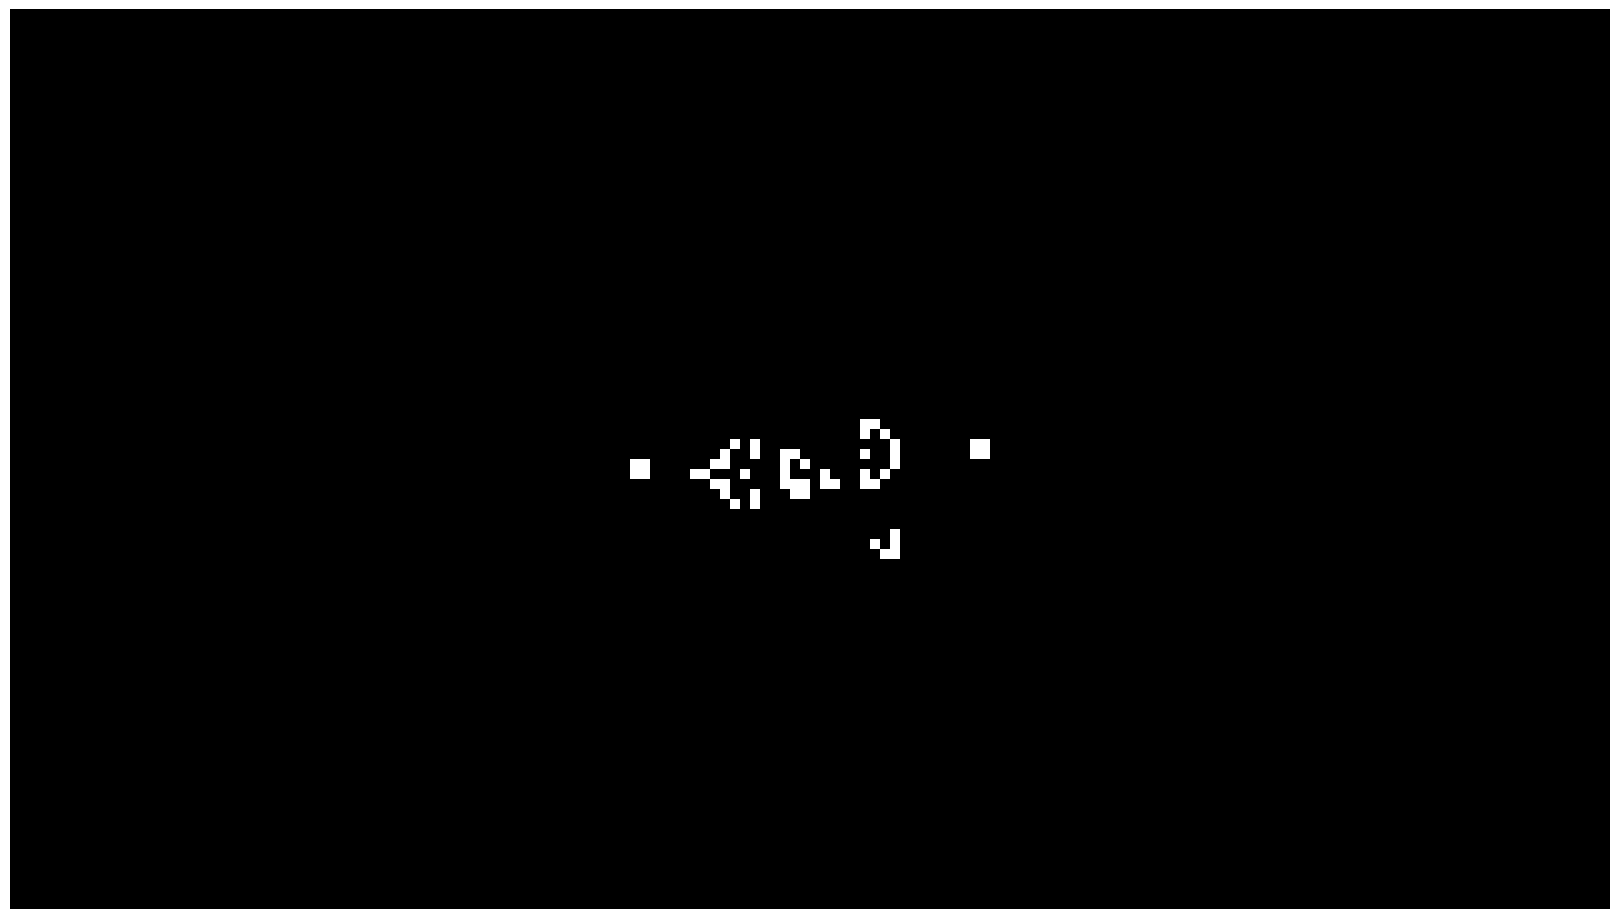

Reproduce this figure in Python. (Note: this script raises an exception after producing the figure.)
#!/usr/bin/env python3
# -*- coding: utf-8 -*-
"""
TGoL Go Fast edition

@author : alex-merge
@version : 0.1
"""

import numpy as np
from scipy.signal import convolve2d
import time
import matplotlib.pyplot as plt
from matplotlib import animation


world_shape = ((90, 160))

world_kernel = np.ones((3,3))
world_kernel[1,1] = 0

max_iter = 300
max_search_depth = 10000
upscaling_factor = 4
prob = .2
similarity_threshold = .999
matching_threshold = 8
search_best = False
mode = "gosper_gun"

## Patterns
unbounded = np.array(
    [[1, 1, 1, 0, 1],
     [1, 0, 0, 0, 0],
     [0, 0, 0, 1, 1],
     [0, 1, 1, 0, 1],
     [1, 0, 1, 0, 1]]
    )

gosper_gun = np.array(
    [[0, 0, 0, 0, 0, 0, 0, 0, 0, 0, 0, 0, 0, 0, 0, 0, 0, 0, 0, 0, 0, 0, 0, 0, 1, 0, 0, 0, 0, 0, 0, 0, 0, 0, 0, 0],
     [0, 0, 0, 0, 0, 0, 0, 0, 0, 0, 0, 0, 0, 0, 0, 0, 0, 0, 0, 0, 0, 0, 1, 0, 1, 0, 0, 0, 0, 0, 0, 0, 0, 0, 0, 0],
     [0, 0, 0, 0, 0, 0, 0, 0, 0, 0, 0, 0, 1, 1, 0, 0, 0, 0, 0, 0, 1, 1, 0, 0, 0, 0, 0, 0, 0, 0, 0, 0, 0, 0, 1, 1],
     [0, 0, 0, 0, 0, 0, 0, 0, 0, 0, 0, 1, 0, 0, 0, 1, 0, 0, 0, 0, 1, 1, 0, 0, 0, 0, 0, 0, 0, 0, 0, 0, 0, 0, 1, 1],
     [1, 1, 0, 0, 0, 0, 0, 0, 0, 0, 1, 0, 0, 0, 0, 0, 1, 0, 0, 0, 1, 1, 0, 0, 0, 0, 0, 0, 0, 0, 0, 0, 0, 0, 0, 0],
     [1, 1, 0, 0, 0, 0, 0, 0, 0, 0, 1, 0, 0, 0, 1, 0, 1, 1, 0, 0, 0, 0, 1, 0, 1, 0, 0, 0, 0, 0, 0, 0, 0, 0, 0, 0],
     [0, 0, 0, 0, 0, 0, 0, 0, 0, 0, 1, 0, 0, 0, 0, 0, 1, 0, 0, 0, 0, 0, 0, 0, 1, 0, 0, 0, 0, 0, 0, 0, 0, 0, 0, 0],
     [0, 0, 0, 0, 0, 0, 0, 0, 0, 0, 0, 1, 0, 0, 0, 1, 0, 0, 0, 0, 0, 0, 0, 0, 0, 0, 0, 0, 0, 0, 0, 0, 0, 0, 0, 0],
     [0, 0, 0, 0, 0, 0, 0, 0, 0, 0, 0, 0, 1, 1, 0, 0, 0, 0, 0, 0, 0, 0, 0, 0, 0, 0, 0, 0, 0, 0, 0, 0, 0, 0, 0, 0]])

patterns = {
    "unbounded": unbounded,
    "gosper_gun": gosper_gun,
    "random": prob
    }

def year_zero(mode, shape):
    if mode == "random" :
        world = np.random.choice([0, 1], 
                                 size = shape, 
                                 p=[1-patterns[mode], patterns[mode]])
    else :
        world = np.zeros(shape)
        pattern_shape = patterns[mode].shape
        world[
            (shape[0]//2-pattern_shape[0]//2):(shape[0]//2-pattern_shape[0]//2+pattern_shape[0]),
            (shape[1]//2-pattern_shape[1]//2):(shape[1]//2-pattern_shape[1]//2+pattern_shape[1])
            ] = patterns[mode]
        
    return world

def simulation():
    
    
    kron_kernel = np.ones((upscaling_factor, upscaling_factor))
        
    world = year_zero(mode, world_shape)
    world_timelapse = [world]
    start_time = time.time()
        
    for i in range(max_iter):
        next_world = convolve2d(world, world_kernel, mode = 'same', boundary='wrap')
        next_world += 10*world
    
        world = np.where(
            (next_world == 13) | (next_world == 12) | (next_world == 3), 
            1, 
            0,
        )
        world_timelapse.append(world)
        
        if i%10 == 0 and i != 0:
            checks = np.array([np.mean(world == world_timelapse[k]) 
                               for k in range(-10, -1)])
            if np.any(checks == 1):
                print(f"Simulation stopped at the {i}th step with full matching")
                break
            elif np.sum(checks >= similarity_threshold) >= matching_threshold : 
                print(f"Simulation stopped at the {i}th step with high percentage matching")
                break
            
    
    end_time = time.time()
    dtime = end_time-start_time
    
    print(f"World timelapse took {dtime} s")

    start_time = time.time()
    world_timelapse = np.array(world_timelapse)
    
    return world_timelapse

def updatefig(i):
    print(f"\r{i} images done.", end ="")
    img.set_array(world_timelapse[i])
    return img

n = 0
for k in range(max_search_depth):
    world_timelapse = simulation()
    n = len(world_timelapse)
    
    if n >= max_iter or search_best == False:
        break

print(f"Number of frames : {n}")

## Creating the video
fig = plt.figure(figsize = (16, 9), dpi=160)
plt.axis('off')
fig.subplots_adjust(left=0, bottom=0, right=1, top=1, wspace=None, hspace=None)

img = plt.imshow(world_timelapse[0], cmap = 'bone', interpolation='nearest', animated=True, aspect='auto')

ani = animation.FuncAnimation(fig, updatefig, frames=world_timelapse.shape[0])
ani.save(f'TGoL_{mode}.mp4', writer="ffmpeg", fps=30)
